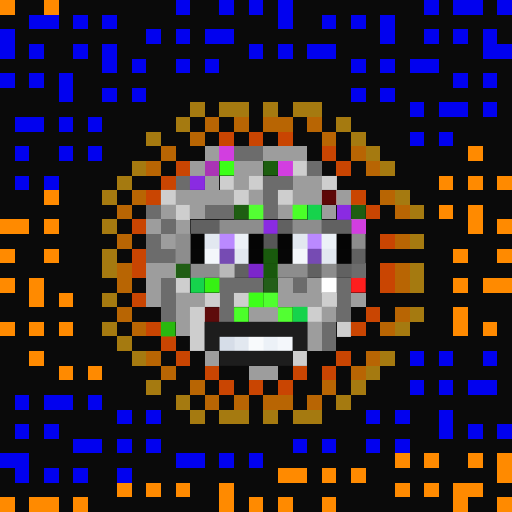
t = 0.00 s
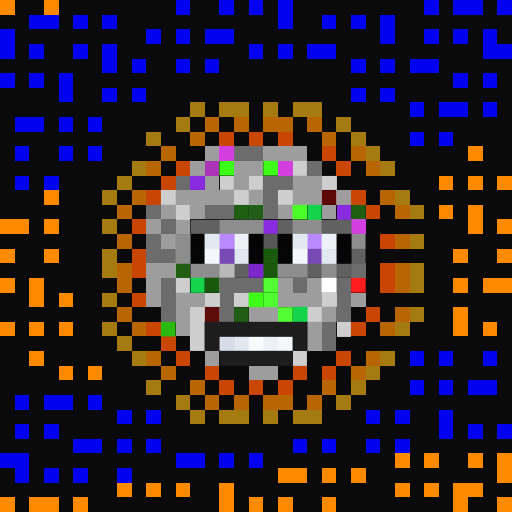
t = 0.06 s
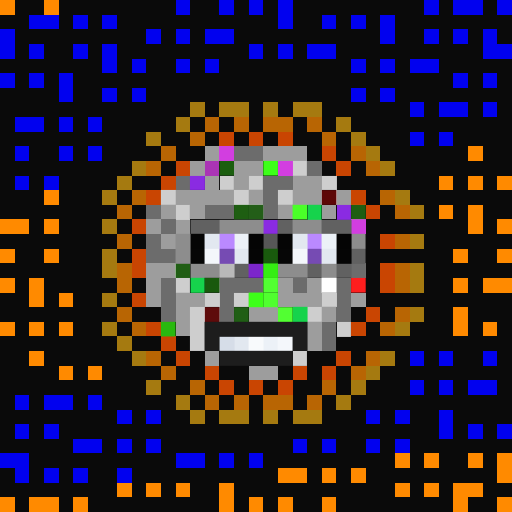
t = 0.19 s
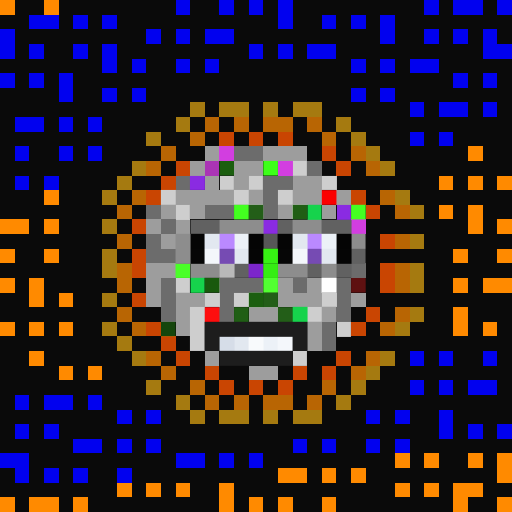
t = 0.25 s
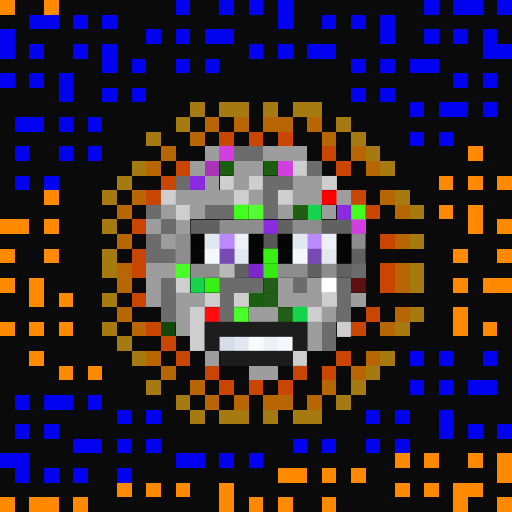
t = 0.31 s
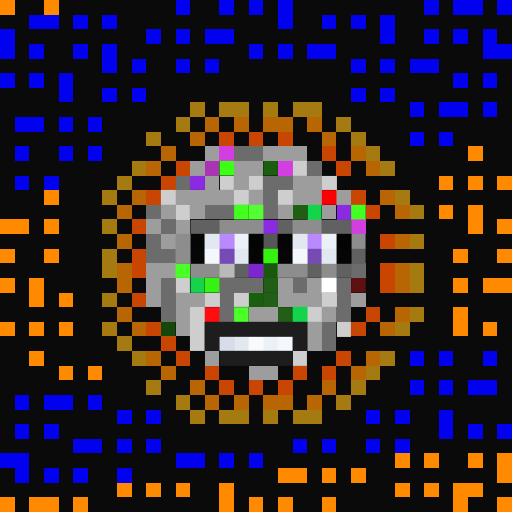
t = 0.44 s

The animated SVG that drew these frames (rendered in a browser with its animation timeline set to each time). Animation: 1 CSS @keyframes rule; one cycle of 0.50 s, repeats indefinitely.

<svg viewBox="0 0 35 35" shape-rendering="crispEdges" xmlns="http://www.w3.org/2000/svg"><style>@keyframes fl{0%,100%{opacity:1}50%{opacity:.34}}.a00{animation:fl 0.5s steps(1,end) 0.00s infinite}.a01{animation:fl 0.5s steps(1,end) -0.06s infinite}.a02{animation:fl 0.5s steps(1,end) -0.13s infinite}.a03{animation:fl 0.5s steps(1,end) -0.19s infinite}.a04{animation:fl 0.5s steps(1,end) -0.25s infinite}.a05{animation:fl 0.5s steps(1,end) -0.31s infinite}.a06{animation:fl 0.5s steps(1,end) -0.38s infinite}.a07{animation:fl 0.5s steps(1,end) -0.44s infinite}</style><rect width="35" height="35" fill="#0a0a0a"/><path fill="#ff8a00" d="M0 0h1v1H0zM3 0h1v1H3zM32 10h1v1H32zM30 12h1v1H30zM32 12h1v1H32zM34 12h1v1H34zM3 13h1v1H3zM30 14h1v1H30zM32 14h1v1H32zM0 15h2v1H0zM3 15h1v1H3zM32 15h1v1H32zM34 15h1v1H34zM0 17h1v1H0zM3 17h1v1H3zM31 17h1v1H31zM34 17h1v1H34zM0 19h1v1H0zM2 19h1v1H2zM31 19h1v1H31zM33 19h2v1H33zM2 20h1v1H2zM4 20h1v1H4zM31 21h1v1H31zM0 22h1v1H0zM2 22h1v1H2zM4 22h1v1H4zM31 22h1v1H31zM33 22h1v1H33zM2 24h1v1H2zM4 25h1v1H4zM6 25h1v1H6zM27 31h1v1H27zM29 31h1v1H29zM32 31h1v1H32zM34 31h1v1H34zM19 32h2v1H19zM22 32h1v1H22zM24 32h1v1H24zM34 32h1v1H34zM8 33h1v1H8zM10 33h1v1H10zM12 33h1v1H12zM15 33h1v1H15zM27 33h1v1H27zM29 33h1v1H29zM31 33h2v1H31zM0 34h1v1H0zM2 34h2v1H2zM5 34h1v1H5zM15 34h1v1H15zM17 34h1v1H17zM19 34h1v1H19zM22 34h1v1H22zM31 34h1v1H31zM34 34h1v1H34z"/><path fill="#0101ef" d="M12 0h1v1H12zM15 0h1v1H15zM17 0h1v1H17zM19 0h1v1H19zM29 0h1v1H29zM31 0h2v1H31zM34 0h1v1H34zM2 1h2v1H2zM5 1h1v1H5zM7 1h1v1H7zM19 1h1v1H19zM22 1h1v1H22zM24 1h1v1H24zM26 1h1v1H26zM0 2h1v1H0zM10 2h1v1H10zM12 2h1v1H12zM14 2h2v1H14zM26 2h1v1H26zM29 2h1v1H29zM31 2h1v1H31zM33 2h1v1H33zM0 3h1v1H0zM2 3h1v1H2zM5 3h1v1H5zM7 3h1v1H7zM17 3h1v1H17zM19 3h1v1H19zM21 3h2v1H21zM33 3h2v1H33zM7 4h1v1H7zM9 4h1v1H9zM12 4h1v1H12zM14 4h1v1H14zM24 4h1v1H24zM26 4h1v1H26zM28 4h2v1H28zM0 5h1v1H0zM2 5h1v1H2zM4 5h1v1H4zM31 5h1v1H31zM33 5h1v1H33zM4 6h1v1H4zM7 6h1v1H7zM9 6h1v1H9zM24 6h1v1H24zM26 6h1v1H26zM28 7h1v1H28zM30 7h2v1H30zM33 7h1v1H33zM1 8h2v1H1zM4 8h1v1H4zM6 8h1v1H6zM28 9h1v1H28zM30 9h1v1H30zM1 10h1v1H1zM4 10h1v1H4zM6 10h1v1H6zM1 12h1v1H1zM3 12h1v1H3zM28 24h1v1H28zM30 24h1v1H30zM33 24h1v1H33zM28 26h1v1H28zM30 26h1v1H30zM32 26h2v1H32zM1 27h1v1H1zM3 27h2v1H3zM6 27h1v1H6zM8 28h1v1H8zM10 28h1v1H10zM25 28h1v1H25zM27 28h1v1H27zM30 28h1v1H30zM1 29h1v1H1zM3 29h1v1H3zM30 29h1v1H30zM32 29h1v1H32zM34 29h1v1H34zM5 30h2v1H5zM8 30h1v1H8zM10 30h1v1H10zM20 30h1v1H20zM22 30h1v1H22zM25 30h1v1H25zM27 30h1v1H27zM0 31h2v1H0zM12 31h2v1H12zM15 31h1v1H15zM17 31h1v1H17zM1 32h1v1H1zM3 32h1v1H3zM5 32h1v1H5zM8 32h1v1H8z"/><path fill="#a57a10" d="M13 7h1v1H13zM15 7h2v1H15zM18 7h1v1H18zM20 7h2v1H20zM12 8h1v1H12zM23 8h1v1H23zM10 9h1v1H10zM24 9h1v1H24zM25 10h1v1H25zM9 11h1v1H9zM26 11h1v1H26zM8 12h1v1H8zM7 13h1v1H7zM27 13h1v1H27zM28 14h1v1H28zM7 15h1v1H7zM28 16h1v1H28zM7 17h1v1H7zM7 18h1v1H7zM28 18h1v1H28zM28 19h1v1H28zM7 20h1v1H7zM28 21h1v1H28zM7 22h1v1H7zM27 22h1v1H27zM8 23h1v1H8zM9 24h1v1H9zM26 24h1v1H26zM25 25h1v1H25zM10 26h1v1H10zM24 26h1v1H24zM12 27h1v1H12zM23 27h1v1H23zM13 28h1v1H13zM15 28h2v1H15zM18 28h1v1H18zM20 28h2v1H20z"/><path fill="#b86503" d="M14 8h1v1H14zM16 8h1v1H16zM18 8h2v1H18zM21 8h1v1H21zM13 9h1v1H13zM22 9h1v1H22zM11 10h1v1H11zM24 10h1v1H24zM10 11h1v1H10zM25 11h1v1H25zM9 13h1v1H9zM26 13h1v1H26zM8 14h1v1H8zM27 14h1v1H27zM8 16h1v1H8zM27 16h1v1H27zM8 18h1v1H8zM27 18h1v1H27zM8 19h1v1H8zM27 19h1v1H27zM8 21h1v1H8zM27 21h1v1H27zM9 22h1v1H9zM26 22h1v1H26zM10 24h1v1H10zM25 24h1v1H25zM11 25h1v1H11zM24 25h1v1H24zM13 26h1v1H13zM22 26h1v1H22zM14 27h1v1H14zM16 27h1v1H16zM18 27h2v1H18zM21 27h1v1H21z"/><path fill="#c94502" d="M15 9h1v1H15zM17 9h1v1H17zM19 9h1v1H19zM22 10h1v1H22zM12 11h1v1H12zM23 11h1v1H23zM11 12h1v1H11zM10 13h1v1H10zM24 13h1v1H24zM25 14h1v1H25zM9 15h1v1H9zM26 16h1v1H26zM9 17h1v1H9zM9 18h1v1H9zM26 18h1v1H26zM26 19h1v1H26zM9 20h1v1H9zM25 21h1v1H25zM10 22h1v1H10zM24 22h1v1H24zM11 23h1v1H11zM12 24h1v1H12zM23 24h1v1H23zM14 25h1v1H14zM20 25h1v1H20zM22 25h1v1H22zM15 26h1v1H15zM17 26h1v1H17zM19 26h1v1H19z"/><path fill="#9d9d9d" d="M14 10h1v1H14zM18 10h3v1H18zM13 11h1v1H13zM16 11h2v1H16zM14 12h1v1H14zM16 12h1v1H16zM20 12h2v1H20zM12 13h4v1H12zM17 13h1v1H17zM20 13h2v1H20zM23 13h1v1H23zM11 14h1v1H11zM13 14h1v1H13zM19 14h1v1H19zM22 14h1v1H22zM10 15h1v1H10zM12 15h1v1H12zM11 16h1v1H11zM10 18h2v1H10zM10 19h1v1H10zM19 19h1v1H19zM21 19h1v1H21zM10 20h1v1H10zM12 20h2v1H12zM19 20h3v1H19zM24 20h1v1H24zM12 21h1v1H12zM17 21h2v1H17zM22 21h1v1H22zM12 22h1v1H12zM21 22h1v1H21zM21 23h1v1H21zM14 24h1v1H14zM17 25h2v1H17z"/><path fill="#d23ee0" d="M15 10h1v1H15zM19 11h1v1H19zM24 15h1v1H24z"/><path fill="#6c6c6c" d="M16 10h2v1H16zM21 11h1v1H21zM12 12h1v1H12zM18 12h2v1H18zM18 13h1v1H18zM10 14h1v1H10zM14 14h2v1H14zM18 14h1v1H18zM11 15h1v1H11zM10 16h1v1H10zM10 17h2v1H10zM24 18h1v1H24zM11 19h1v1H11zM15 19h3v1H15zM20 19h1v1H20zM23 19h1v1H23zM11 20h1v1H11zM15 20h1v1H15zM23 20h1v1H23zM11 21h1v1H11zM15 21h1v1H15zM23 21h1v1H23zM22 22h1v1H22zM22 23h1v1H22z"/><path fill="#aa34b5" d="M14 11h1v1H14z"/><rect x="15" y="11" width="1" height="1" fill="#3cff18" class="a02"/><rect x="18" y="11" width="1" height="1" fill="#3eff1a" class="a07"/><path fill="#cecece" d="M20 11h1v1H20zM15 12h1v1H15zM17 12h1v1H17zM22 12h1v1H22zM11 13h1v1H11zM16 13h1v1H16zM19 13h1v1H19zM12 14h1v1H12zM12 19h1v1H12zM14 20h1v1H14zM16 20h1v1H16zM22 20h1v1H22zM13 21h1v1H13zM21 21h1v1H21zM13 22h1v1H13zM23 22h1v1H23zM13 23h1v1H13zM20 24h1v1H20z"/><path fill="#8a2be2" d="M13 12h1v1H13zM23 14h1v1H23zM18 15h1v1H18z"/><rect x="22" y="13" width="1" height="1" fill="#fb0000" class="a05"/><rect x="16" y="14" width="1" height="1" fill="#43ff20" class="a04"/><rect x="17" y="14" width="1" height="1" fill="#53ff33" class="a03"/><g fill="#4aff28"><rect x="20" y="14" width="1" height="1" class="a00"/><rect x="12" y="18" width="1" height="1" class="a04"/></g><path fill="#16d34c" d="M21 14h1v1H21zM13 19h1v1H13zM20 21h1v1H20z"/><rect x="24" y="14" width="1" height="1" fill="#45ff22" class="a04"/><path fill="#616161" d="M13 15h2v1H13zM19 15h1v1H19zM22 15h2v1H22zM24 17h1v1H24zM16 18h1v1H16zM21 18h1v1H21zM23 18h1v1H23z"/><path fill="#8d8d8d" d="M15 15h3v1H15zM20 15h2v1H20zM12 16h1v1H12zM24 16h1v1H24zM12 17h1v1H12zM13 18h2v1H13zM19 18h2v1H19zM22 18h1v1H22z"/><path fill="#050505" d="M13 16h1v1H13zM19 16h1v1H19zM17 17h1v1H17zM23 17h1v1H23z"/><path fill="#e2e8f0" d="M14 16h1v1H14zM20 16h1v1H20zM16 17h1v1H16zM22 17h1v1H22zM16 23h1v1H16z"/><path fill="#ba89ff" d="M15 16h1v1H15zM21 16h1v1H21z"/><path fill="#ecf1f7" d="M16 16h1v1H16zM22 16h1v1H22zM18 23h1v1H18z"/><path fill="#040404" d="M17 16h1v1H17zM23 16h1v1H23z"/><path fill="#575757" d="M18 16h1v1H18z"/><path fill="#060606" d="M13 17h1v1H13zM19 17h1v1H19z"/><path fill="#f4f7fb" d="M14 17h1v1H14zM20 17h1v1H20zM19 23h1v1H19z"/><path fill="#764bb3" d="M15 17h1v1H15zM21 17h1v1H21z"/><rect x="18" y="17" width="1" height="1" fill="#36f213" class="a05"/><path fill="#b9b9b9" d="M15 18h1v1H15z"/><path fill="#7c26cb" d="M17 18h1v1H17z"/><rect x="18" y="18" width="1" height="1" fill="#35ed13" class="a06"/><rect x="14" y="19" width="1" height="1" fill="#36f113" class="a03"/><g fill="#52ff32"><rect x="18" y="19" width="1" height="1" class="a07"/><rect x="19" y="21" width="1" height="1" class="a00"/></g><path fill="#ffffff" d="M22 19h1v1H22z"/><rect x="24" y="19" width="1" height="1" fill="#fe1e1e" class="a01"/><rect x="17" y="20" width="1" height="1" fill="#3dff18" class="a01"/><rect x="18" y="20" width="1" height="1" fill="#50ff2f" class="a00"/><rect x="14" y="21" width="1" height="1" fill="#fe0e0e" class="a05"/><rect x="16" y="21" width="1" height="1" fill="#4bff2a" class="a03"/><rect x="11" y="22" width="1" height="1" fill="#29b90f" class="a01"/><path fill="#1d1d1d" d="M14 22h7v1H14zM14 23h1v1H14zM20 23h1v1H20zM15 24h5v1H15z"/><path fill="#d6dde8" d="M15 23h1v1H15z"/><path fill="#f8fafc" d="M17 23h1v1H17z"/></svg>
